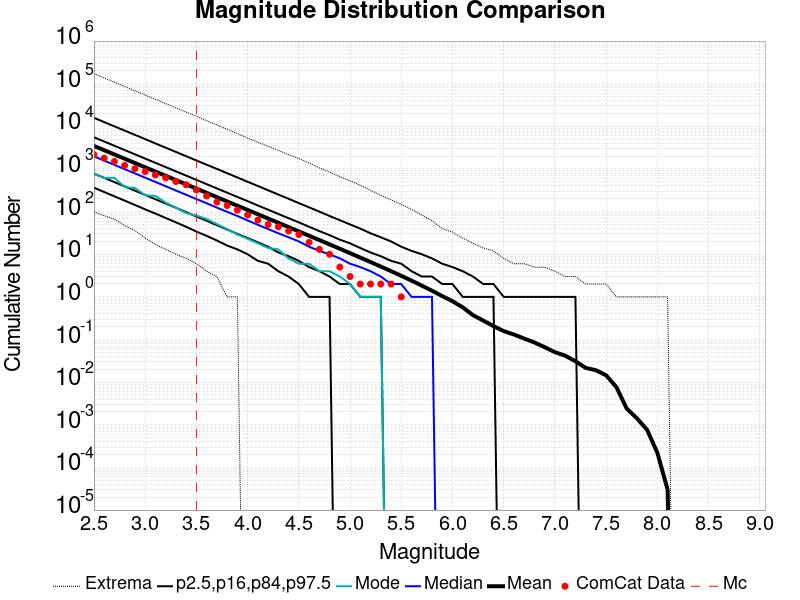

The table this chart was drawn from, first rows:
Magnitude, ComCat Data, Simulation Mean, Simulation Median, Simulation Mode, Simulation Minimum, Simulation Maximum, 2.5 %-ile, 16 %-ile, 84 %-ile, 97.5 %-ile
2.5, 2157, 3467, 1977, 770.0, 99.0, 171451, 364.0, 778.0, 5548, 15838
2.6, 1793, 2754, 1570, 610.0, 80.0, 136122, 288.0, 619.0, 4405, 12579
2.7, 1506, 2187, 1247, 618.0, 66.0, 108055, 228.0, 491.0, 3502, 9987
2.8, 1212, 1737, 990.0, 376.0, 47.0, 86101, 181.0, 390.0, 2780, 7944
2.9, 1017, 1380, 787.0, 359.0, 36.0, 68189, 143.0, 310.0, 2209, 6313
3.0, 870.0, 1096, 625.0, 242.0, 24.0, 54060, 113.0, 246.0, 1753, 5017
3.1, 724.0, 870.6, 496.0, 233.0, 17.0, 42984, 90.0, 195.0, 1394, 3976
3.2, 620.0, 691.5, 394.0, 163.0, 13.0, 34140, 71.0, 155.0, 1106, 3157
3.3, 508.0, 549.2, 313.0, 124.0, 10.0, 27181, 56.0, 123.0, 879.0, 2511
3.4, 426.0, 436.2, 248.0, 92.0, 8.0, 21528, 44.0, 97.0, 699.0, 1994
3.5, 321.0, 346.4, 197.0, 81.0, 6.0, 17193, 34.0, 77.0, 555.0, 1583
3.6, 232.0, 275.1, 157.0, 67.0, 4.0, 13577, 27.0, 61.0, 441.0, 1257
3.7, 167.0, 218.4, 124.0, 51.0, 3.0, 10801, 21.0, 48.0, 350.0, 1004
3.8, 139.0, 173.4, 99.0, 39.0, 1.0, 8569, 16.0, 38.0, 278.0, 796.0
3.9, 108.0, 137.7, 79.0, 29.0, 1.0, 6749, 13.0, 30.0, 221.0, 632.0
4.0, 83.0, 109.3, 62.0, 23.0, 0.0, 5353, 10.0, 24.0, 176.0, 501.0
4.1, 63.0, 86.77, 49.0, 18.0, 0.0, 4218, 7.0, 19.0, 139.0, 399.0
4.2, 50.0, 68.84, 39.0, 14.0, 0.0, 3409, 6.0, 15.0, 111.0, 317.0
4.3, 44.0, 54.63, 31.0, 13.0, 0.0, 2721, 4.0, 11.0, 88.0, 251.0
4.4, 35.0, 43.3, 25.0, 8.0, 0.0, 2180, 3.0, 9.0, 70.0, 200.0
4.5, 29.0, 34.32, 20.0, 6.0, 0.0, 1757, 2.0, 7.0, 56.0, 158.0
4.6, 19.0, 27.19, 15.0, 6.0, 0.0, 1384, 1.0, 5.0, 44.0, 126.0
4.7, 13.0, 21.52, 12.0, 4.0, 0.0, 1063, 1.0, 4.0, 35.0, 100.0
4.8, 10.0, 17.02, 10.0, 4.0, 0.0, 848.0, 1.0, 3.0, 28.0, 79.0
4.9, 5.0, 13.46, 8.0, 3.0, 0.0, 659.0, 0.0, 2.0, 22.0, 63.0
5.0, 3.0, 10.61, 6.0, 2.0, 0.0, 528.0, 0.0, 2.0, 18.0, 50.0
5.1, 2.0, 8.357, 5.0, 1.0, 0.0, 414.0, 0.0, 1.0, 14.0, 40.0
5.2, 2.0, 6.567, 4.0, 1.0, 0.0, 317.0, 0.0, 1.0, 11.0, 31.0
5.3, 2.0, 5.148, 3.0, 1.0, 0.0, 240.0, 0.0, 1.0, 9.0, 25.0
5.4, 2.0, 4.017, 2.0, 0.0, 0.0, 189.0, 0.0, 0.0, 7.0, 20.0
5.5, 1.0, 3.119, 2.0, 0.0, 0.0, 147.0, 0.0, 0.0, 6.0, 15.0
5.6, 0.0, 2.404, 1.0, 0.0, 0.0, 113.0, 0.0, 0.0, 4.0, 12.0
5.7, 0.0, 1.841, 1.0, 0.0, 0.0, 83.0, 0.0, 0.0, 3.0, 10.0
5.8, 0.0, 1.395, 1.0, 0.0, 0.0, 61.0, 0.0, 0.0, 3.0, 8.0
5.9, 0.0, 1.044, 0.0, 0.0, 0.0, 40.0, 0.0, 0.0, 2.0, 6.0
6.0, 0.0, 0.7921, 0.0, 0.0, 0.0, 33.0, 0.0, 0.0, 2.0, 5.0
6.1, 0.0, 0.5679, 0.0, 0.0, 0.0, 24.0, 0.0, 0.0, 1.0, 4.0
6.2, 0.0, 0.3734, 0.0, 0.0, 0.0, 18.0, 0.0, 0.0, 1.0, 3.0
6.3, 0.0, 0.2783, 0.0, 0.0, 0.0, 14.0, 0.0, 0.0, 1.0, 2.0
6.4, 0.0, 0.2065, 0.0, 0.0, 0.0, 12.0, 0.0, 0.0, 1.0, 2.0
6.5, 0.0, 0.1574, 0.0, 0.0, 0.0, 8.0, 0.0, 0.0, 0.0, 1.0
6.6, 0.0, 0.1311, 0.0, 0.0, 0.0, 6.0, 0.0, 0.0, 0.0, 1.0
6.7, 0.0, 0.1052, 0.0, 0.0, 0.0, 6.0, 0.0, 0.0, 0.0, 1.0
6.8, 0.0, 0.08534, 0.0, 0.0, 0.0, 5.0, 0.0, 0.0, 0.0, 1.0
6.9, 0.0, 0.0661, 0.0, 0.0, 0.0, 5.0, 0.0, 0.0, 0.0, 1.0
7.0, 0.0, 0.05052, 0.0, 0.0, 0.0, 4.0, 0.0, 0.0, 0.0, 1.0
7.1, 0.0, 0.04179, 0.0, 0.0, 0.0, 3.0, 0.0, 0.0, 0.0, 1.0
7.2, 0.0, 0.03094, 0.0, 0.0, 0.0, 3.0, 0.0, 0.0, 0.0, 1.0
7.3, 0.0, 0.02158, 0.0, 0.0, 0.0, 2.0, 0.0, 0.0, 0.0, 0.0
7.4, 0.0, 0.01908, 0.0, 0.0, 0.0, 2.0, 0.0, 0.0, 0.0, 0.0
7.5, 0.0, 0.01443, 0.0, 0.0, 0.0, 2.0, 0.0, 0.0, 0.0, 0.0
7.6, 0.0, 0.00765, 0.0, 0.0, 0.0, 1.0, 0.0, 0.0, 0.0, 0.0
7.7, 0.0, 0.00241, 0.0, 0.0, 0.0, 1.0, 0.0, 0.0, 0.0, 0.0
7.8, 0.0, 0.00142, 0.0, 0.0, 0.0, 1.0, 0.0, 0.0, 0.0, 0.0
7.9, 0.0, 7.6E-4, 0.0, 0.0, 0.0, 1.0, 0.0, 0.0, 0.0, 0.0
8.0, 0.0, 2.2E-4, 0.0, 0.0, 0.0, 1.0, 0.0, 0.0, 0.0, 0.0
8.1, 0.0, 3.0E-5, 0.0, 0.0, 0.0, 1.0, 0.0, 0.0, 0.0, 0.0
8.2, 0.0, 0.0, 0.0, 0.0, 0.0, 0.0, 0.0, 0.0, 0.0, 0.0
8.3, 0.0, 0.0, 0.0, 0.0, 0.0, 0.0, 0.0, 0.0, 0.0, 0.0
8.4, 0.0, 0.0, 0.0, 0.0, 0.0, 0.0, 0.0, 0.0, 0.0, 0.0
... 6 more rows
